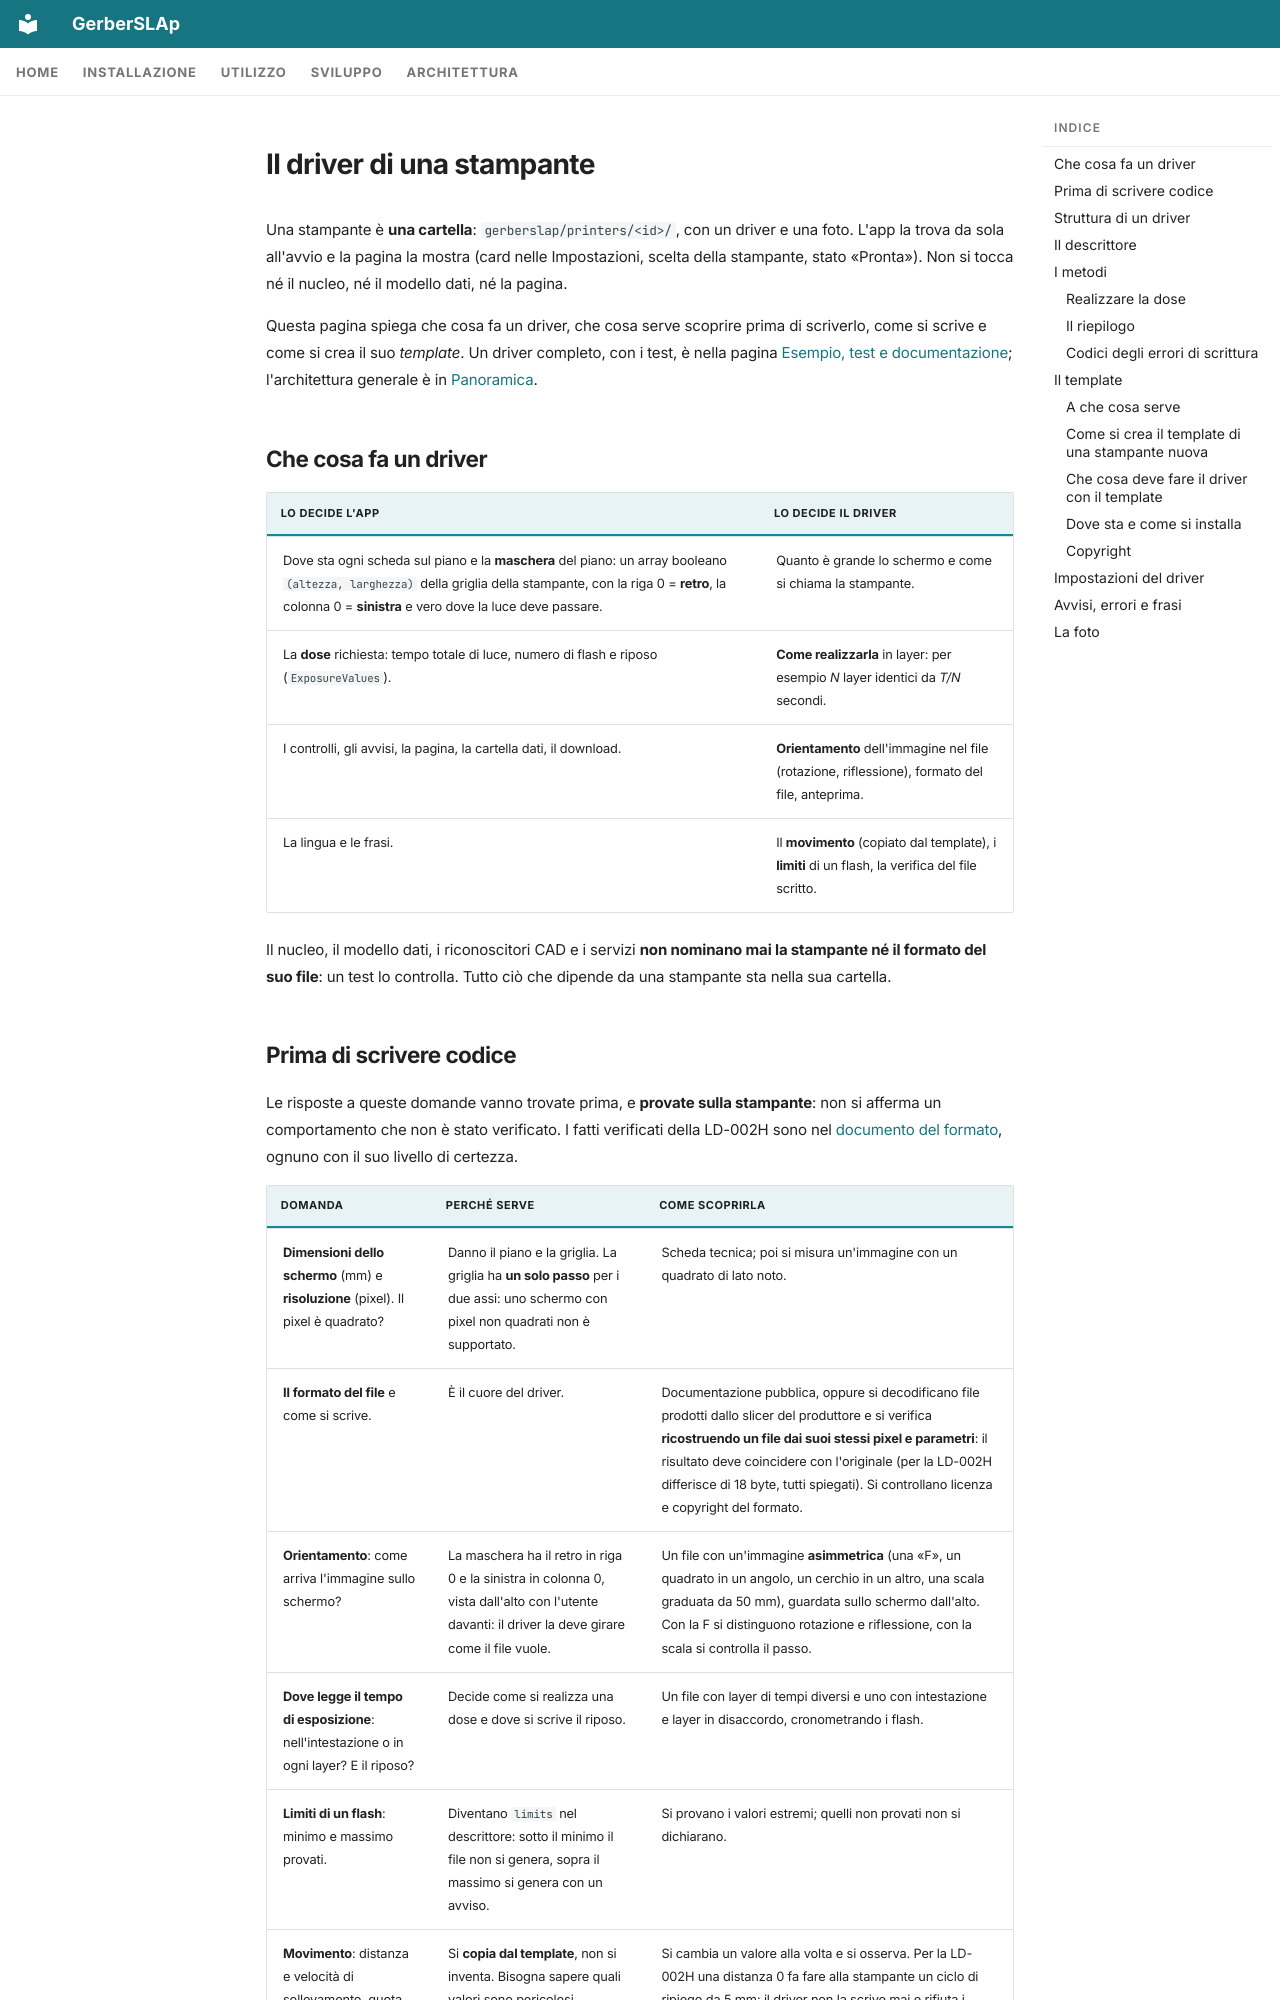

repository: shad0w82/GerberSLAp · page: it/development/new-printer/driver/index.html · generator: mkdocs

---
icon: material/chip
---

# Il driver di una stampante

Una stampante è **una cartella**: `gerberslap/printers/<id>/`, con un driver e una foto. L'app la trova da sola all'avvio e la pagina la mostra (card nelle Impostazioni, scelta della stampante, stato «Pronta»). Non si tocca né il nucleo, né il modello dati, né la pagina.

Questa pagina spiega che cosa fa un driver, che cosa serve scoprire prima di scriverlo, come si scrive e come si crea il suo *template*. Un driver completo, con i test, è nella pagina [Esempio, test e documentazione](example.md); l'architettura generale è in [Panoramica](../../architecture/overview.md).

## Che cosa fa un driver

| Lo decide l'app | Lo decide il driver |
|---|---|
| Dove sta ogni scheda sul piano e la **maschera** del piano: un array booleano `(altezza, larghezza)` della griglia della stampante, con la riga 0 = **retro**, la colonna 0 = **sinistra** e vero dove la luce deve passare. | Quanto è grande lo schermo e come si chiama la stampante. |
| La **dose** richiesta: tempo totale di luce, numero di flash e riposo (`ExposureValues`). | **Come realizzarla** in layer: per esempio *N* layer identici da *T/N* secondi. |
| I controlli, gli avvisi, la pagina, la cartella dati, il download. | **Orientamento** dell'immagine nel file (rotazione, riflessione), formato del file, anteprima. |
| La lingua e le frasi. | Il **movimento** (copiato dal template), i **limiti** di un flash, la verifica del file scritto. |

Il nucleo, il modello dati, i riconoscitori CAD e i servizi **non nominano mai la stampante né il formato del suo file**: un test lo controlla. Tutto ciò che dipende da una stampante sta nella sua cartella.
